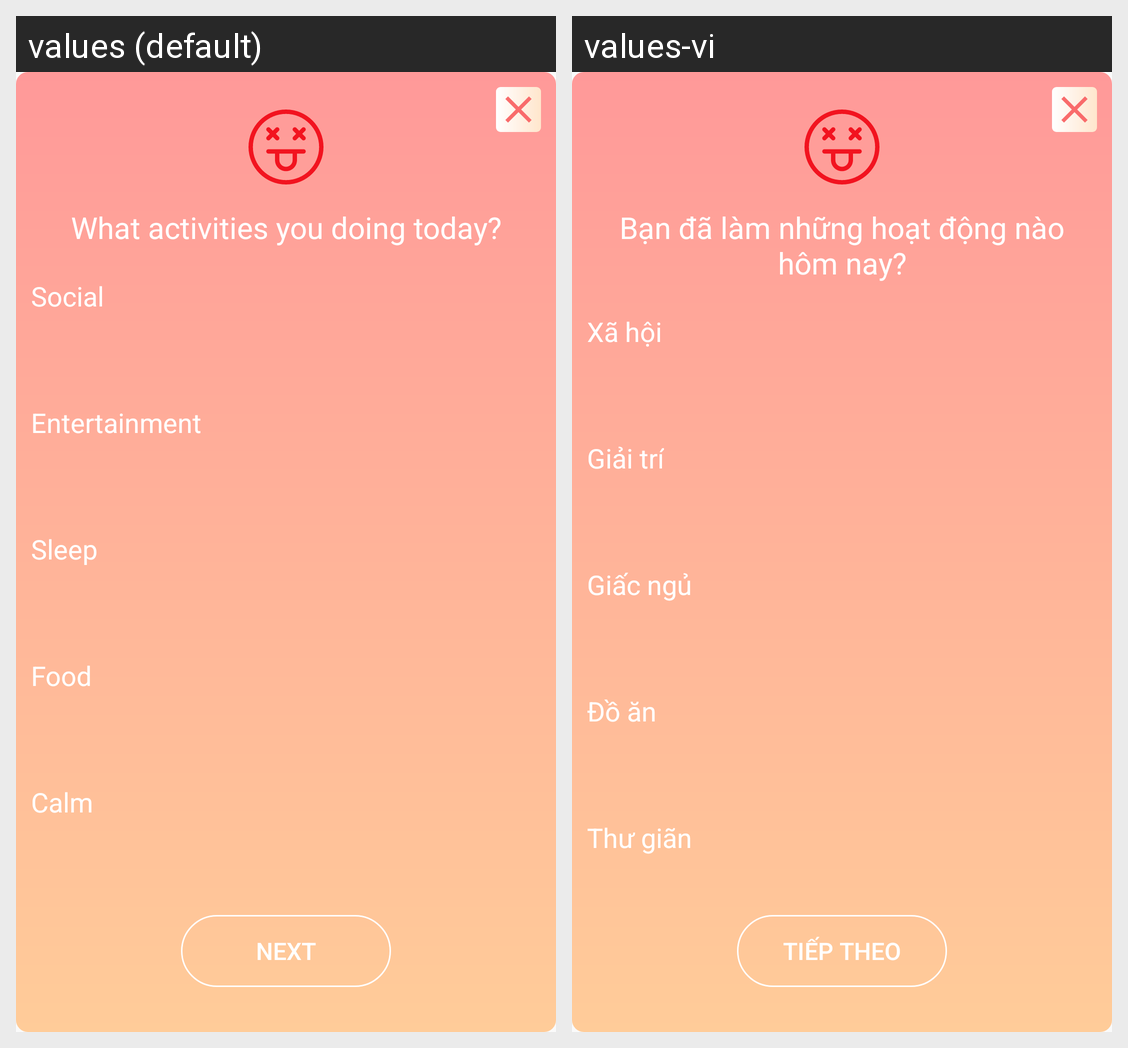

The Android screen above is rendered under two locales of the same app. Produce the string resources it draws, with the default and per-locale values.
Android screen res/layout/activity_add__diary_2.xml rendered under 2 locales, left to right: values (default), values-vi. Device: Nexus 5 (rendered at 1080×1920; each locale shown at half size, 540×960, under a caption strip naming it); theme Theme.AppCompat.Light.NoActionBar.
Strings drawn on this screen, with the default value and each locale's value (text and hints the layout hard-codes, and strings that could not be matched under every locale, appear in the picture but are not listed):

AddDiary2_WhatActivity
  values: What activities you doing today?
  values-vi: Bạn đã làm những hoạt động nào hôm nay?

social
  values: Social
  values-vi: Xã hội

entertainment
  values: Entertainment
  values-vi: Giải trí

sleep
  values: Sleep
  values-vi: Giấc ngủ

food
  values: Food
  values-vi: Đồ ăn

calm
  values: Calm
  values-vi: Thư giãn

bt_next
  values: next
  values-vi: Tiếp theo
